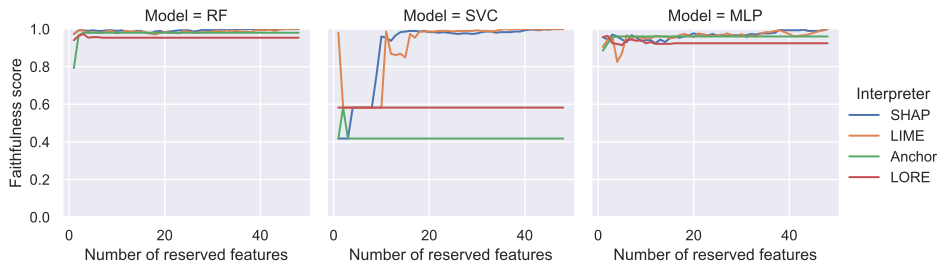

The file beside this chart, header and first rows:
Number of reserved features, Faithfulness score, Interpreter, Model
1, 0.9737, SHAP, RF
2, 0.9934, SHAP, RF
3, 0.9934, SHAP, RF
4, 0.9901, SHAP, RF
5, 0.9934, SHAP, RF
6, 0.9901, SHAP, RF
7, 0.9901, SHAP, RF
8, 0.9934, SHAP, RF
9, 0.9934, SHAP, RF
10, 0.9901, SHAP, RF
11, 0.9934, SHAP, RF
12, 0.9836, SHAP, RF
13, 0.9836, SHAP, RF
14, 0.9901, SHAP, RF
15, 0.9901, SHAP, RF
16, 0.9803, SHAP, RF
17, 0.977, SHAP, RF
18, 0.9868, SHAP, RF
19, 0.9901, SHAP, RF
20, 0.9836, SHAP, RF
21, 0.9868, SHAP, RF
22, 0.9901, SHAP, RF
23, 0.9934, SHAP, RF
24, 0.9934, SHAP, RF
25, 0.9934, SHAP, RF
26, 0.9868, SHAP, RF
27, 0.9901, SHAP, RF
28, 0.9967, SHAP, RF
29, 0.9934, SHAP, RF
30, 0.9967, SHAP, RF
31, 0.9934, SHAP, RF
32, 1, SHAP, RF
33, 1, SHAP, RF
34, 1, SHAP, RF
35, 1, SHAP, RF
36, 1, SHAP, RF
37, 1, SHAP, RF
38, 1, SHAP, RF
39, 1, SHAP, RF
40, 1, SHAP, RF
41, 1, SHAP, RF
42, 1, SHAP, RF
43, 1, SHAP, RF
44, 1, SHAP, RF
45, 1, SHAP, RF
46, 1, SHAP, RF
47, 1, SHAP, RF
48, 1, SHAP, RF
1, 0.9737, LIME, RF
2, 0.9934, LIME, RF
3, 0.9934, LIME, RF
4, 0.9803, LIME, RF
5, 0.9836, LIME, RF
6, 0.9803, LIME, RF
7, 0.9803, LIME, RF
8, 0.9901, LIME, RF
9, 0.9901, LIME, RF
10, 0.977, LIME, RF
11, 0.9836, LIME, RF
12, 0.9901, LIME, RF
... 516 more rows
